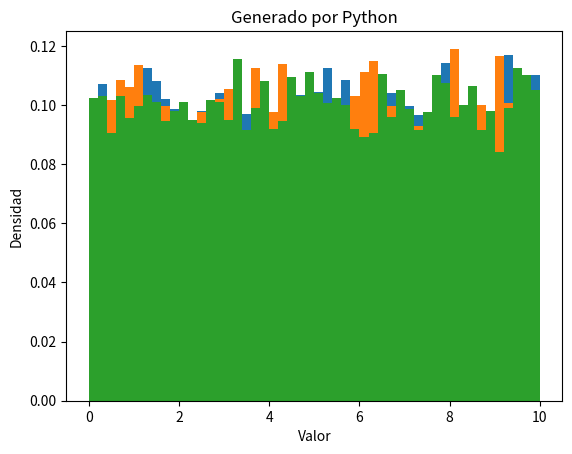

Generate this figure with matplotlib:
import numpy as np # type: ignore
import matplotlib.pyplot as plt # type: ignore

#Transformada Inversa
def generar_inversa(a, b, tamanio):
    u = np.random.uniform(0, 1, tamanio)
    return a + u * (b - a)

#Método del Rechazo
def generar_rechazo(a, b, tamanio):
    muestras=[]
    while (len(muestras) < tamanio):
        x = np.random.uniform(a,b)
        u = np.random.uniform(0,1)
        if u <= 1:
            muestras.append(x)
    return np.array(muestras)

# Generar valores
valores_inversa = generar_inversa(0, 10, 10000)
valores_rechazo = generar_rechazo(0, 10, 10000)

# Visualizacion Inversa
plt.hist(valores_inversa, bins=50, density=True)
plt.title('Transformada Inversa')
plt.xlabel('Valor')
plt.ylabel('Densidad')
plt.show()

# Visualizacion Rechazo
plt.hist(valores_rechazo, bins=50, density=True)
plt.title('Metodo del Rechazo')
plt.xlabel('Valor')
plt.ylabel('Densidad')
plt.show()

# Visualizacion Python
plt.hist((np.random.uniform(0,10,10000)), bins=50, density=True)
plt.title('Generado por Python')
plt.xlabel('Valor')
plt.ylabel('Densidad')
plt.show()